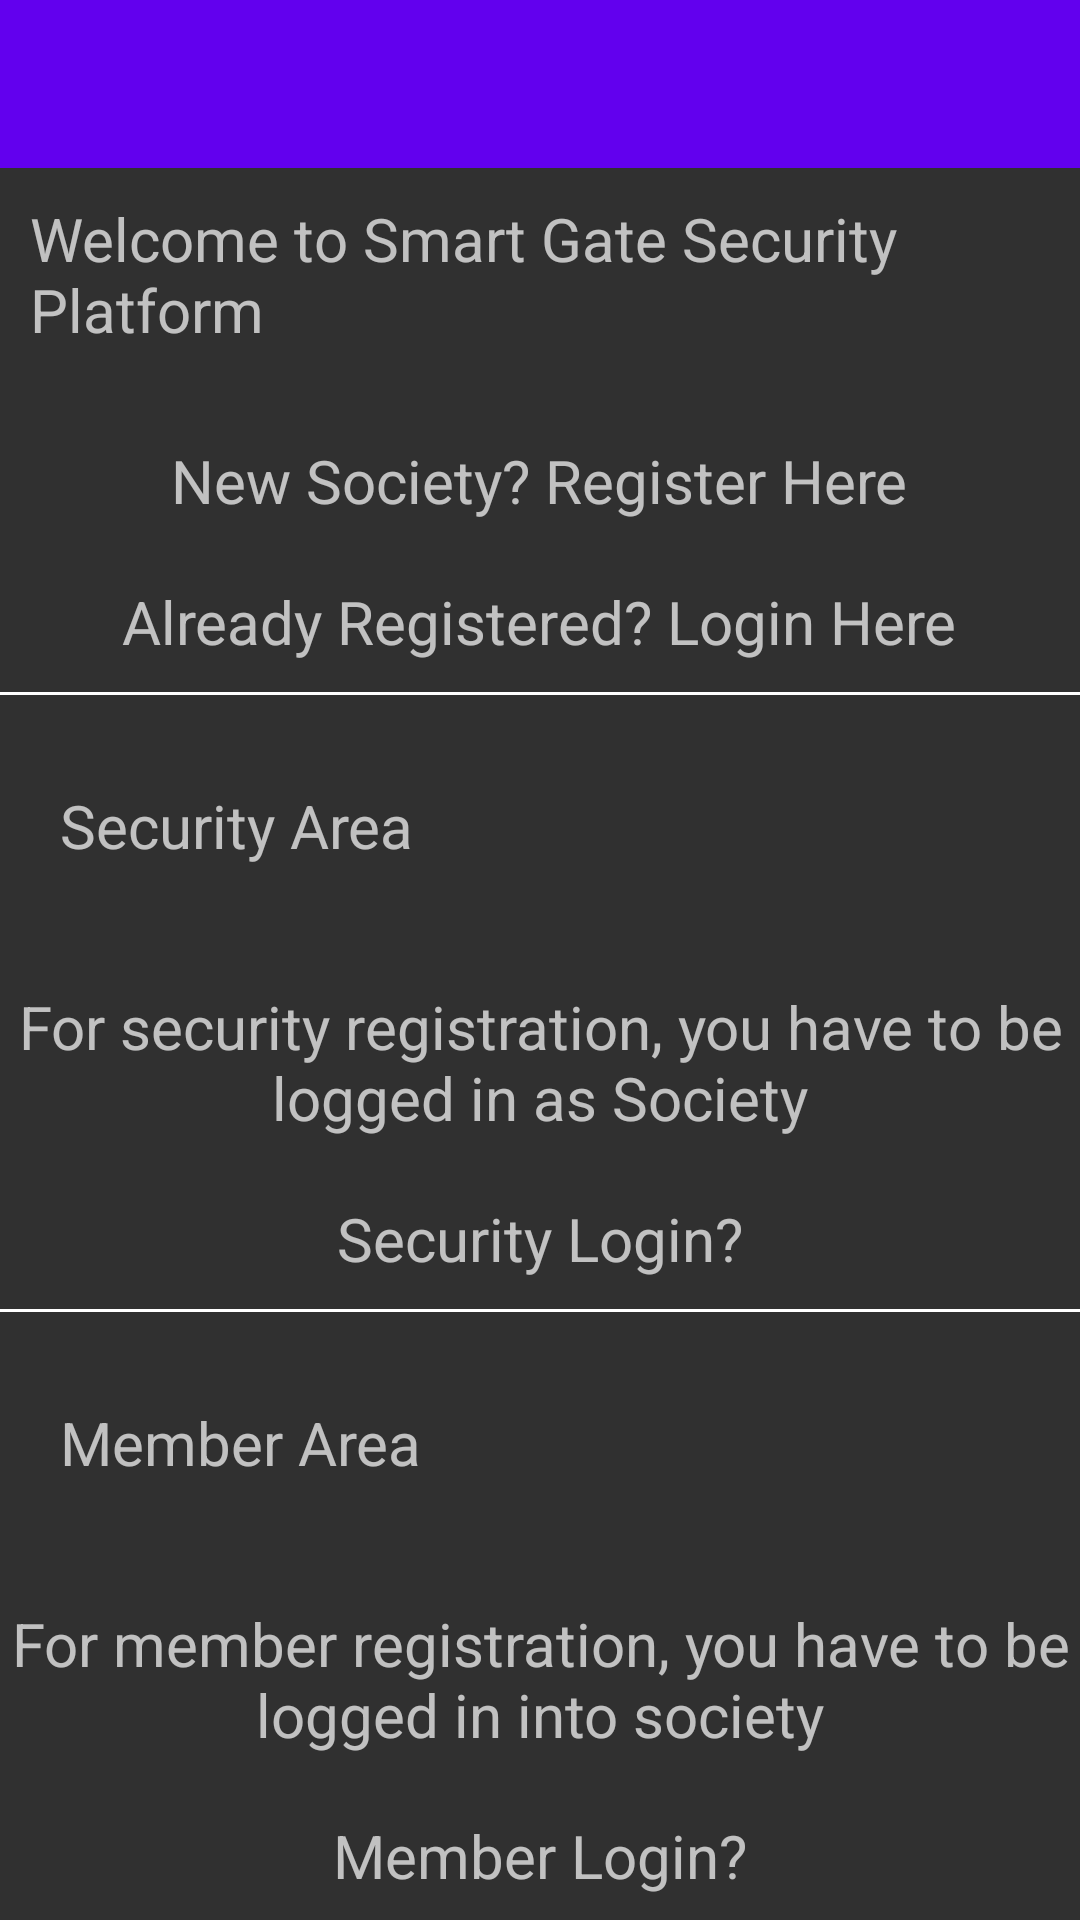

Here is an Android app screen rendered from its layout file. Give the layout XML and the strings, colors and styles it references.
<!-- AndroidManifest.xml: application theme Theme.SmartGateSecuritySystem -->
<!-- res/layout/activity_main.xml -->
<?xml version="1.0" encoding="utf-8"?>
<LinearLayout xmlns:android="http://schemas.android.com/apk/res/android"
    xmlns:app="http://schemas.android.com/apk/res-auto"
    xmlns:tools="http://schemas.android.com/tools"
    android:layout_width="match_parent"
    android:layout_height="match_parent"
    android:orientation="vertical"
    tools:context=".MainActivity">

    <include
        android:id="@+id/mainActivityToolbar"
        layout="@layout/toolbar" />

    <LinearLayout
        android:layout_gravity="center"
        android:gravity="center"
        android:orientation="vertical"
        android:layout_width="match_parent"
        android:layout_height="wrap_content">

        <TextView
            android:textSize="20dp"
            android:padding="10dp"
            android:text="Welcome to Smart Gate Security Platform"
            android:layout_width="wrap_content"
            android:layout_height="wrap_content"/>

        <TextView
            android:onClick="registerButtton"
            android:id="@+id/societyRegister"
            android:layout_width="wrap_content"
            android:layout_height="wrap_content"
            android:layout_gravity="center"
            android:layout_marginTop="20dp"
            android:gravity="center"
            android:text="New Society? Register Here"
            android:textSize="20dp" />

        <TextView
            android:onClick="loginButton"
            android:id="@+id/societyLogin"
            android:layout_width="wrap_content"
            android:layout_height="wrap_content"
            android:layout_gravity="center"
            android:layout_marginTop="20dp"
            android:gravity="center"
            android:text="Already Registered? Login Here"
            android:textSize="20dp" />
    </LinearLayout>

    <View
        android:background="#fff"
        android:layout_marginTop="10dp"
        android:layout_width="match_parent"
        android:layout_height="1dp"/>

    <TextView
        android:padding="20dp"
        android:layout_width="wrap_content"
        android:layout_height="wrap_content"
        android:layout_marginTop="10dp"
        android:text="Security Area"
        android:textSize="20dp" />

    <TextView
        android:layout_width="wrap_content"
        android:layout_height="wrap_content"
        android:layout_gravity="center"
        android:gravity="center"
        android:layout_marginTop="20dp"
        android:text="For security registration, you have to be logged in as Society"
        android:textSize="20dp" />

    <TextView
        android:onClick="securityLogin"
        android:layout_width="wrap_content"
        android:layout_height="wrap_content"
        android:layout_gravity="center"
        android:gravity="center"
        android:layout_marginTop="20dp"
        android:text="Security Login?"
        android:textSize="20dp" />

    <View
        android:background="#fff"
        android:layout_marginTop="10dp"
        android:layout_width="match_parent"
        android:layout_height="1dp"/>

    <TextView
        android:padding="20dp"
        android:layout_width="wrap_content"
        android:layout_height="wrap_content"
        android:layout_marginTop="10dp"
        android:text="Member Area"
        android:textSize="20dp" />

    <TextView
        android:layout_width="wrap_content"
        android:layout_height="wrap_content"
        android:layout_gravity="center"
        android:gravity="center"
        android:layout_marginTop="20dp"
        android:text="For member registration, you have to be logged in into society"
        android:textSize="20dp" />

    <TextView
        android:onClick="memberActivity"
        android:layout_width="wrap_content"
        android:layout_height="wrap_content"
        android:layout_gravity="center"
        android:gravity="center"
        android:layout_marginTop="20dp"
        android:text="Member Login?"
        android:textSize="20dp" />

</LinearLayout>
<!-- res/layout/toolbar.xml (included above) -->
<?xml version="1.0" encoding="utf-8"?>
<androidx.appcompat.widget.Toolbar xmlns:android="http://schemas.android.com/apk/res/android"
    xmlns:app="http://schemas.android.com/apk/res-auto"
    xmlns:tools="http://schemas.android.com/tools"
    android:layout_width="match_parent"
    android:layout_height="wrap_content"
    android:background="@color/colorPrimary"
    app:titleTextColor="#ffffff"
    tools:context=".MainActivity">


</androidx.appcompat.widget.Toolbar>
<!-- resources referenced by this layout -->
<resources>
  <style name="Theme.SmartGateSecuritySystem" parent="Theme.AppCompat.NoActionBar">
          
          <item name="colorPrimary">@color/purple_500</item>
          <item name="colorPrimaryVariant">@color/purple_700</item>
          <item name="colorOnPrimary">@color/white</item>
          
          <item name="colorSecondary">@color/teal_200</item>
          <item name="colorSecondaryVariant">@color/teal_700</item>
          <item name="colorOnSecondary">@color/black</item>
          
          <item name="android:statusBarColor" tools:targetApi="l">?attr/colorPrimaryVariant</item>
          
      </style>
  <!-- not gathered from this repository: default colours our renderer supplied (Android Studio template values) -->
  <color name="purple_500">#FF6200EE</color>
  <color name="purple_700">#FF3700B3</color>
  <color name="teal_200">#FF03DAC5</color>
  <color name="teal_700">#FF018786</color>
  <color name="black">#FF000000</color>
  <color name="white">#FFFFFFFF</color>
  <color name="colorPrimary">#FF6200EE</color>
</resources>
